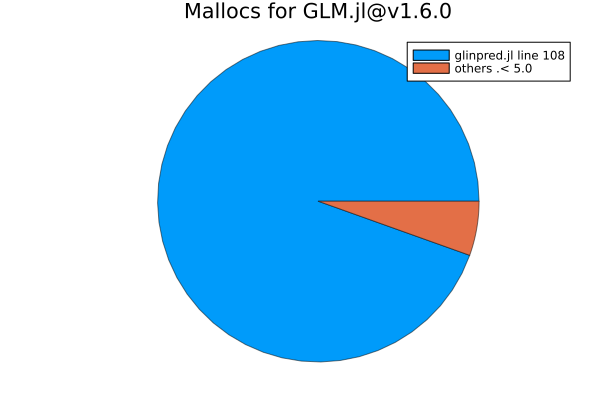

Data behind this chart, as committed beside it:
bytes, percentage, filenames, linenumbers
2080023440, 94.54, glinpred.jl, 108
60000240, 2.73, gglmfit.jl, 49
20000080, 0.91, gglmfit.jl, 288
20000080, 0.91, gglmfit.jl, 54
20000080, 0.91, gglmfit.jl, 53
21712, 0.0, glinpred.jl, 105
160, 0.0, gglmfit.jl, 504
96, 0.0, gglmfit.jl, 483
32, 0.0, glinpred.jl, 107
0, 0.0, glinpred.jl, 165
0, 0.0, glinpred.jl, 164
0, 0.0, glinpred.jl, 163
0, 0.0, glinpred.jl, 162
0, 0.0, glinpred.jl, 161
0, 0.0, glinpred.jl, 160
0, 0.0, glinpred.jl, 156
0, 0.0, glinpred.jl, 155
0, 0.0, glinpred.jl, 154
0, 0.0, glinpred.jl, 153
0, 0.0, glinpred.jl, 152
0, 0.0, glinpred.jl, 32
0, 0.0, glinpred.jl, 30
0, 0.0, glinpred.jl, 29
0, 0.0, glinpred.jl, 28
0, 0.0, glinpred.jl, 27
0, 0.0, glinpred.jl, 26
0, 0.0, gglmtools.jl, 410
0, 0.0, gglmtools.jl, 408
0, 0.0, gglmtools.jl, 407
0, 0.0, gglmtools.jl, 406
0, 0.0, gglmtools.jl, 405
0, 0.0, gglmtools.jl, 259
0, 0.0, gglmtools.jl, 257
0, 0.0, gglmtools.jl, 255
0, 0.0, gglmtools.jl, 254
0, 0.0, gglmtools.jl, 253
0, 0.0, gglmtools.jl, 252
0, 0.0, gglmtools.jl, 251
0, 0.0, gglmfit.jl, 638
0, 0.0, gglmfit.jl, 636
0, 0.0, gglmfit.jl, 635
0, 0.0, gglmfit.jl, 630
0, 0.0, gglmfit.jl, 627
0, 0.0, gglmfit.jl, 626
0, 0.0, gglmfit.jl, 623
0, 0.0, gglmfit.jl, 622
0, 0.0, gglmfit.jl, 619
0, 0.0, gglmfit.jl, 614
0, 0.0, gglmfit.jl, 613
0, 0.0, gglmfit.jl, 609
0, 0.0, gglmfit.jl, 608
0, 0.0, gglmfit.jl, 606
0, 0.0, gglmfit.jl, 605
0, 0.0, gglmfit.jl, 604
0, 0.0, gglmfit.jl, 484
0, 0.0, gglmfit.jl, 482
0, 0.0, gglmfit.jl, 479
0, 0.0, gglmfit.jl, 478
0, 0.0, gglmfit.jl, 342
0, 0.0, gglmfit.jl, 341
... 56 more rows
